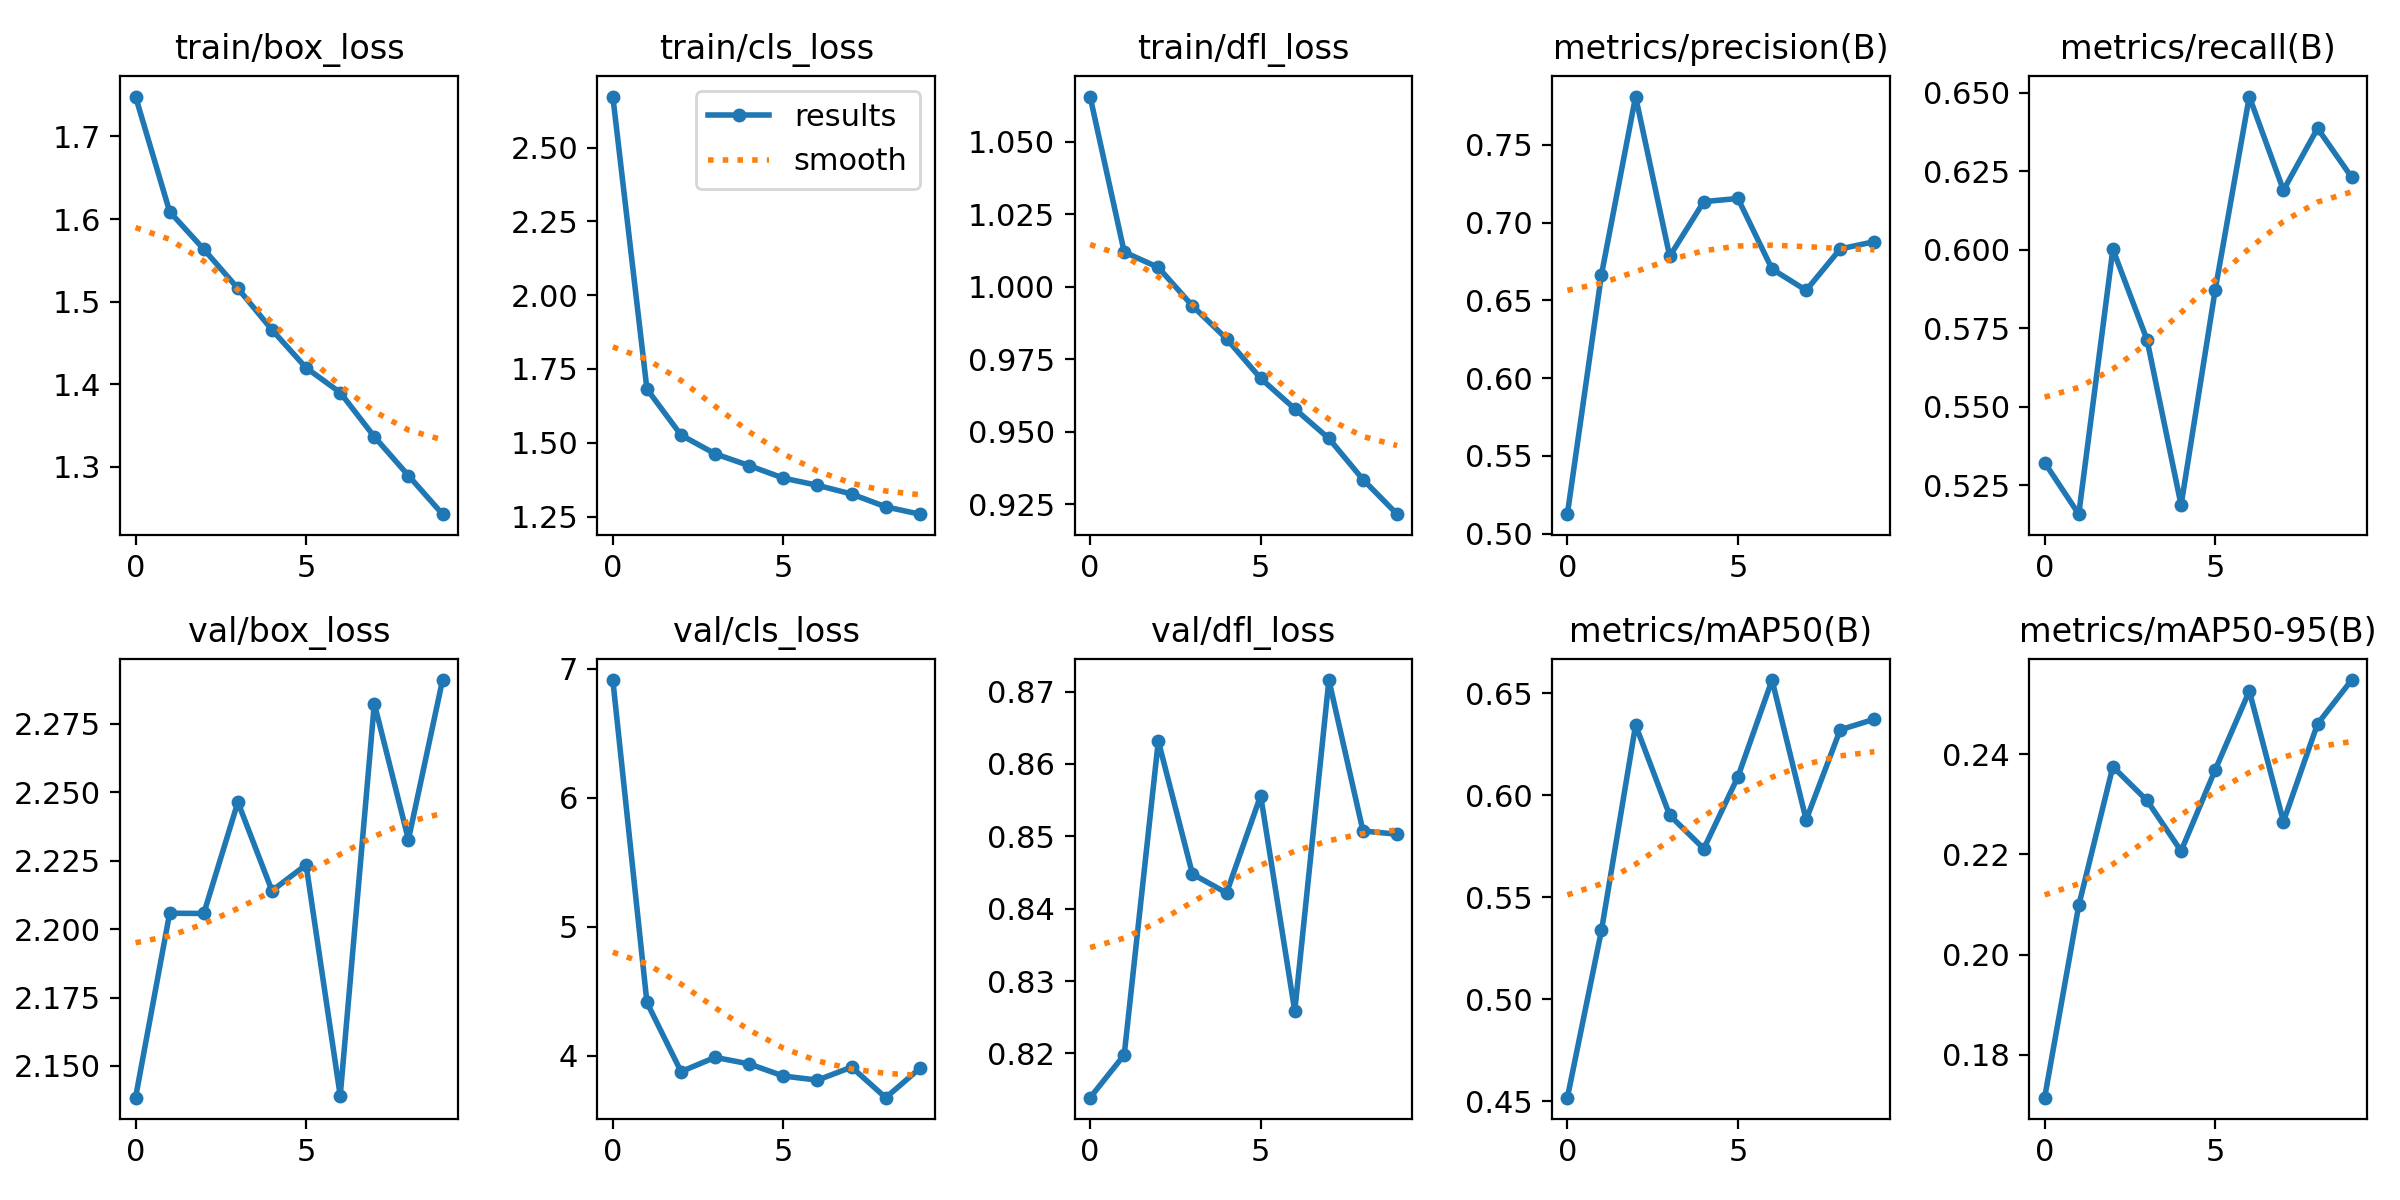

Values plotted in this chart, from the file beside it:
epoch, train/box_loss, train/cls_loss, train/dfl_loss, metrics/precision(B), metrics/recall(B), metrics/mAP50(B), metrics/mAP50-95(B), val/box_loss, val/cls_loss, val/dfl_loss, lr/pg0, lr/pg1, lr/pg2
0, 1.748, 2.673, 1.065, 0.5126, 0.5322, 0.4517, 0.1715, 2.138, 6.911, 0.8139, 0.0006647, 0.0006647, 0.0006647
1, 1.609, 1.682, 1.012, 0.6665, 0.5158, 0.5338, 0.2098, 2.206, 4.412, 0.8198, 0.0012, 0.0012, 0.0012
2, 1.563, 1.526, 1.007, 0.7809, 0.6002, 0.6344, 0.2375, 2.206, 3.876, 0.8632, 0.001602, 0.001602, 0.001602
3, 1.516, 1.463, 0.9933, 0.6783, 0.5714, 0.5902, 0.2308, 2.246, 3.987, 0.8448, 0.001406, 0.001406, 0.001406
4, 1.466, 1.423, 0.982, 0.7134, 0.5186, 0.5738, 0.2207, 2.214, 3.936, 0.8422, 0.001406, 0.001406, 0.001406
5, 1.42, 1.38, 0.9684, 0.7155, 0.5872, 0.609, 0.2369, 2.224, 3.842, 0.8556, 0.001208, 0.001208, 0.001208
6, 1.39, 1.356, 0.9578, 0.6701, 0.6489, 0.6565, 0.2526, 2.139, 3.81, 0.8258, 0.00101, 0.00101, 0.00101
7, 1.336, 1.327, 0.9476, 0.6564, 0.619, 0.588, 0.2265, 2.282, 3.911, 0.8716, 0.000812, 0.000812, 0.000812
8, 1.289, 1.283, 0.9335, 0.683, 0.6387, 0.6321, 0.246, 2.233, 3.674, 0.8507, 0.000614, 0.000614, 0.000614
9, 1.243, 1.258, 0.9215, 0.6877, 0.6231, 0.6373, 0.2548, 2.291, 3.901, 0.8503, 0.000416, 0.000416, 0.000416
